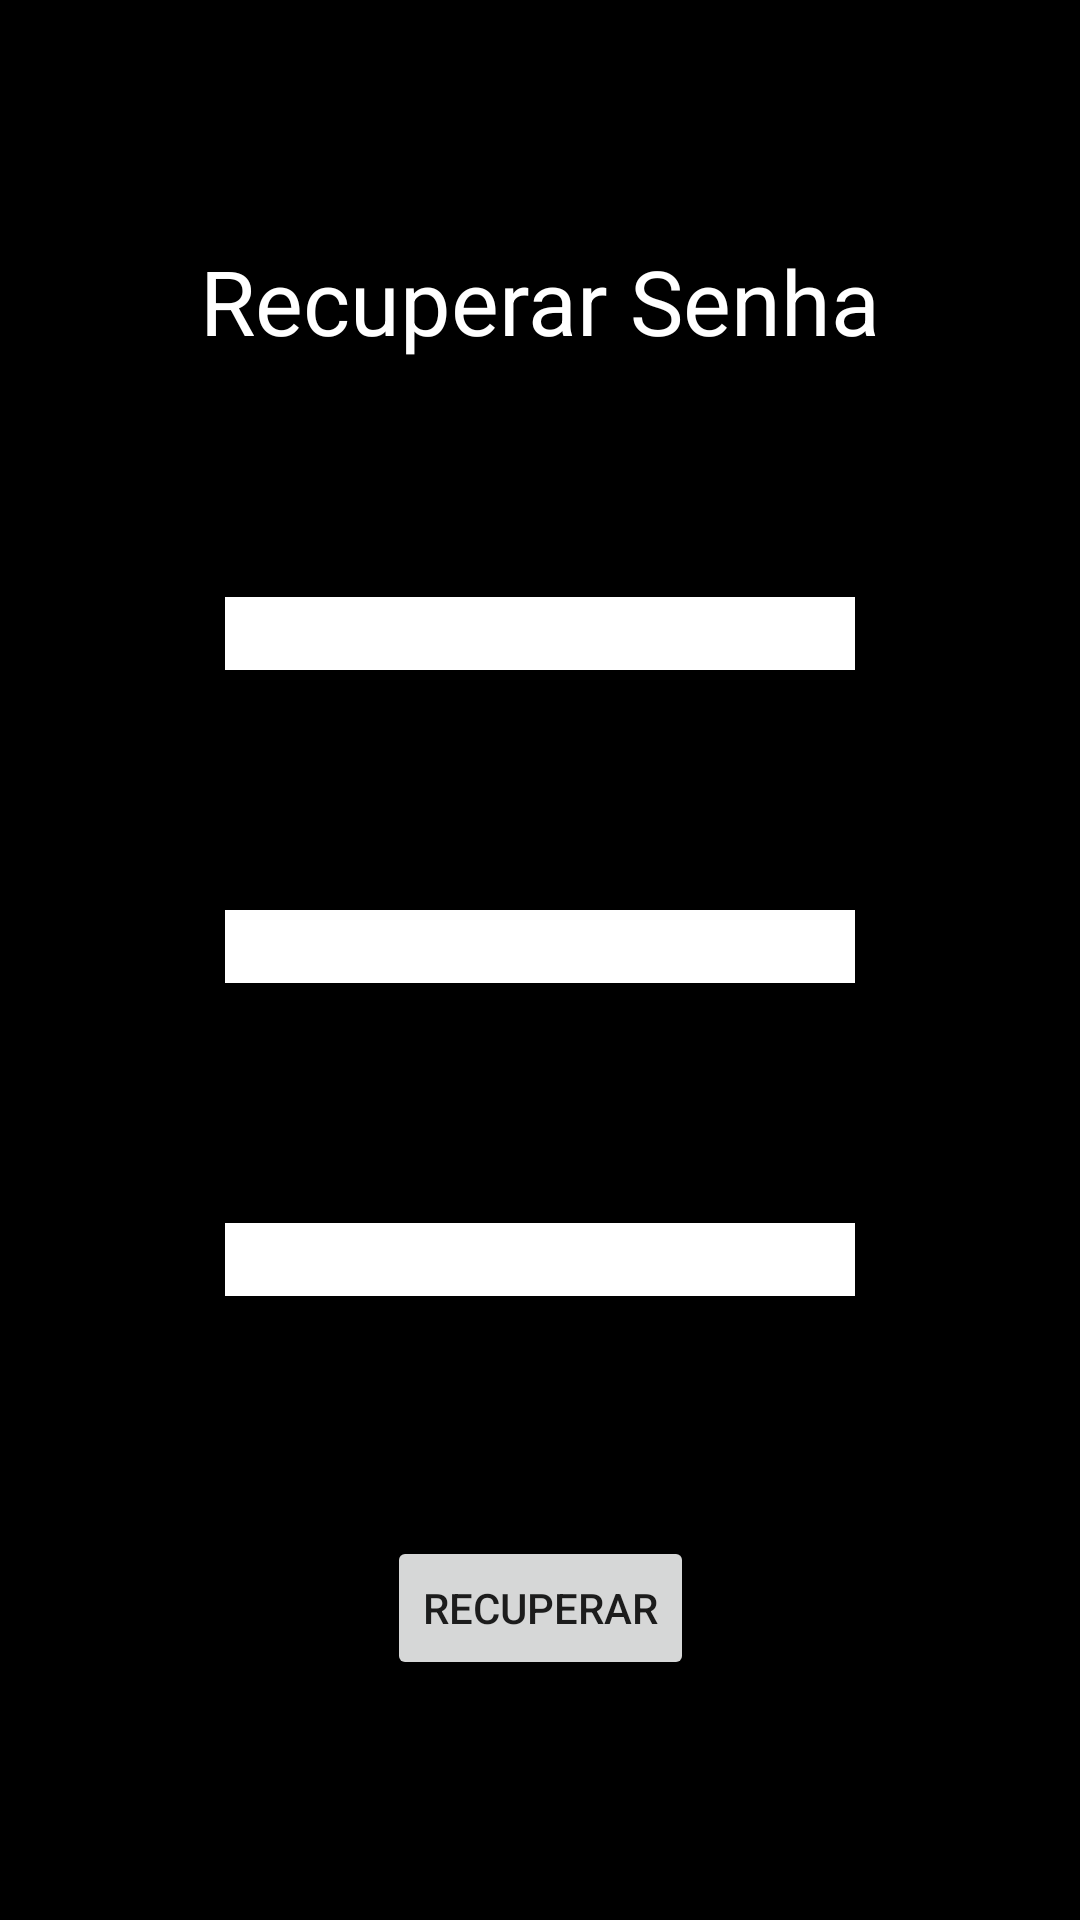

Write the Android layout XML for this screen, with the resource values it uses.
<!-- AndroidManifest.xml: application theme Theme.Exercicio27_12App -->
<!-- res/layout/fragment_five.xml -->
<?xml version="1.0" encoding="utf-8"?>
<androidx.constraintlayout.widget.ConstraintLayout xmlns:android="http://schemas.android.com/apk/res/android"
    xmlns:app="http://schemas.android.com/apk/res-auto"
    xmlns:tools="http://schemas.android.com/tools"
    android:layout_width="match_parent"
    android:layout_height="match_parent"
    android:background="@color/black"
    tools:context=".FragmentFive">


    <TextView
        android:id="@+id/textView2"
        android:layout_width="230dp"
        android:layout_height="39dp"
        android:text="Recuperar Senha"
        android:textAlignment="center"
        android:textColor="@color/white"
        android:textSize="30dp"
        app:layout_constraintBottom_toTopOf="@+id/editTextTextPassword2"
        app:layout_constraintEnd_toEndOf="parent"
        app:layout_constraintStart_toStartOf="parent"
        app:layout_constraintTop_toTopOf="parent"/>

    <EditText
        android:id="@+id/editTextTextEmailAddress2"
        android:layout_width="wrap_content"
        android:layout_height="wrap_content"
        android:background="@color/white"
        android:ems="10"
        android:inputType="textEmailAddress"
        app:layout_constraintBottom_toTopOf="@+id/editTextTextPassword3"
        app:layout_constraintEnd_toEndOf="parent"
        app:layout_constraintStart_toStartOf="parent"
        app:layout_constraintTop_toBottomOf="@+id/editTextTextPassword2" />

    <EditText
        android:id="@+id/editTextTextPassword2"
        android:layout_width="wrap_content"
        android:layout_height="wrap_content"
        android:background="@color/white"
        android:ems="10"
        android:inputType="textPassword"
        app:layout_constraintBottom_toTopOf="@+id/editTextTextEmailAddress2"
        app:layout_constraintEnd_toEndOf="parent"
        app:layout_constraintStart_toStartOf="parent"
        app:layout_constraintTop_toBottomOf="@+id/textView2" />

    <EditText
        android:id="@+id/editTextTextPassword3"
        android:layout_width="wrap_content"
        android:layout_height="wrap_content"
        android:background="@color/white"
        android:ems="10"
        android:inputType="textPassword"
        app:layout_constraintBottom_toTopOf="@+id/buttonRecuperar"
        app:layout_constraintEnd_toEndOf="parent"
        app:layout_constraintStart_toStartOf="parent"
        app:layout_constraintTop_toBottomOf="@+id/editTextTextEmailAddress2" />

    <Button
        android:id="@+id/buttonRecuperar"
        android:layout_width="wrap_content"
        android:layout_height="wrap_content"
        android:text="Recuperar"
        app:layout_constraintBottom_toBottomOf="parent"
        app:layout_constraintEnd_toEndOf="parent"
        app:layout_constraintStart_toStartOf="parent"
        app:layout_constraintTop_toBottomOf="@+id/editTextTextPassword3" />
</androidx.constraintlayout.widget.ConstraintLayout>
<!-- resources referenced by this layout -->
<resources>
  <style name="Theme.Exercicio27_12App" parent="Theme.MaterialComponents.DayNight.DarkActionBar">
          
          <item name="colorPrimary">@color/purple_500</item>
          <item name="colorPrimaryVariant">@color/purple_700</item>
          <item name="colorOnPrimary">@color/white</item>
          
          <item name="colorSecondary">@color/teal_200</item>
          <item name="colorSecondaryVariant">@color/teal_700</item>
          <item name="colorOnSecondary">@color/black</item>
          
          <item name="android:statusBarColor">?attr/colorPrimaryVariant</item>
          
      </style>
  <!-- not gathered from this repository: default colours our renderer supplied (Android Studio template values) -->
  <color name="purple_500">#FF6200EE</color>
  <color name="purple_700">#FF3700B3</color>
  <color name="teal_200">#FF03DAC5</color>
  <color name="teal_700">#FF018786</color>
  <color name="black">#FF000000</color>
  <color name="white">#FFFFFFFF</color>
</resources>
